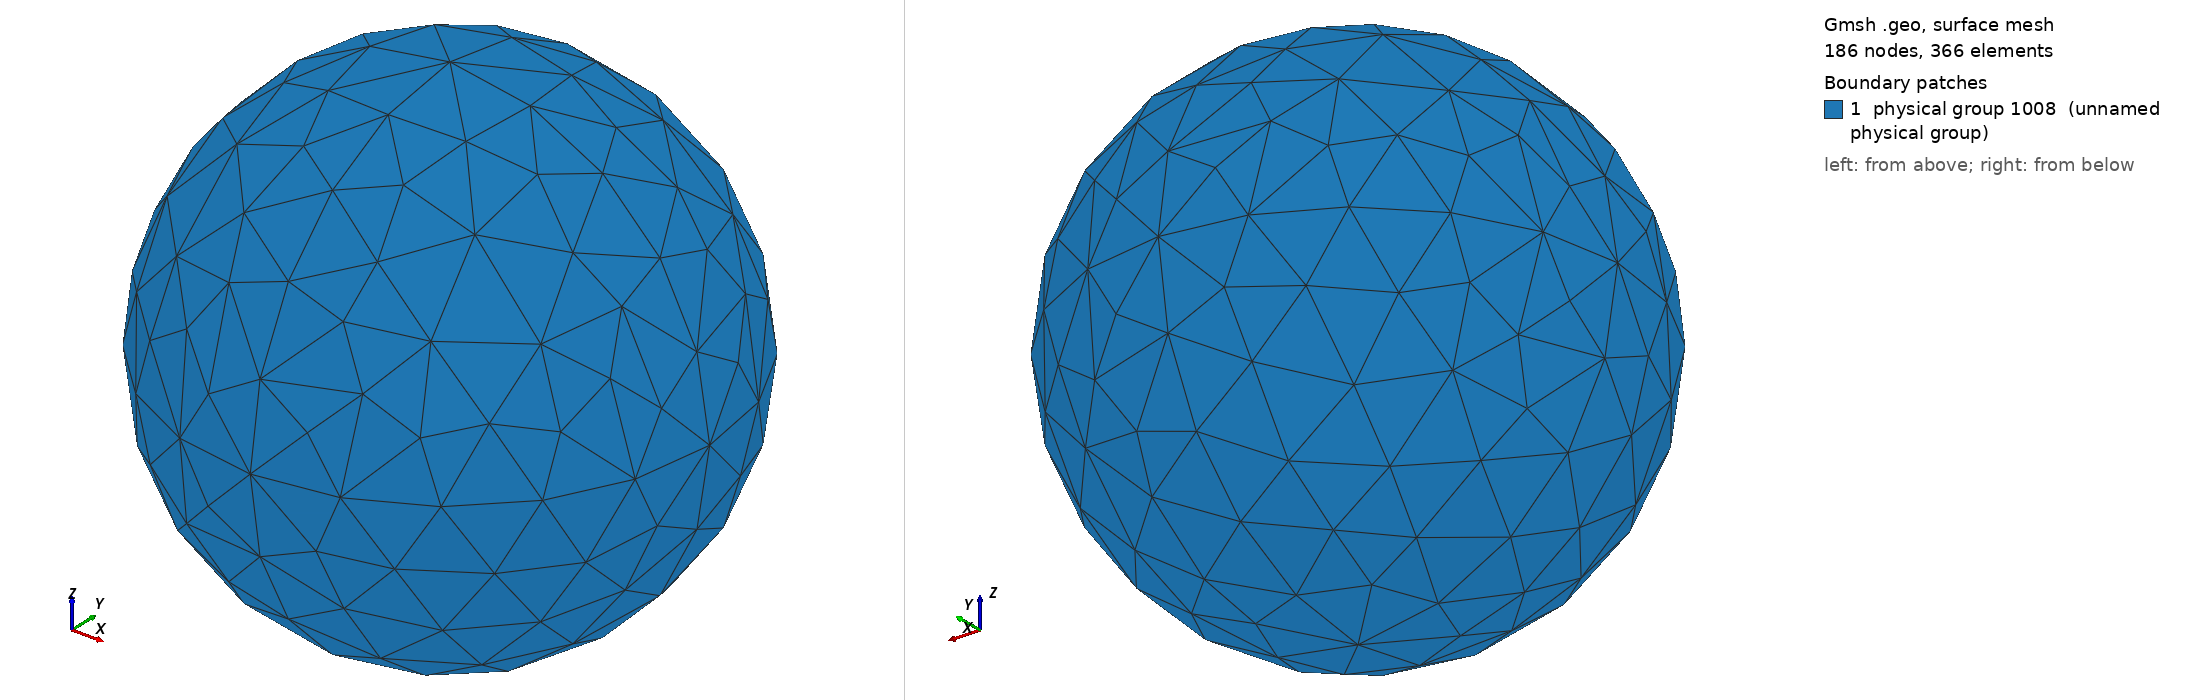

Gmsh geometry script, surface-meshed: 186 nodes, 366 surface elements. Boundary patches (legend numbers): 1 physical group 1008 (unnamed physical group). Left view from above one corner, right view from below the opposite corner. Legend entries are the model's physical surfaces. The drawing asked Gmsh for element sizes between 1% and 20% of the model's largest extent; the script's own settings can give other sizes.

=== sphericalShell.geo (drawn) ===
earth_surface_radius = 6.37101e+06;
elementSize_deg = 10;
elementSize_rad = elementSize_deg*(Pi/180);
elementSize_m = 2*elementSize_rad*earth_surface_radius;
Printf("Expected element edge length: %g deg", elementSize_deg);
Printf("Expected element edge length: %g rad", elementSize_rad);
Printf("Expected element edge length: %g m", elementSize_m);

//Create point, line, line-loop surface and field ID's
IP = newp;
IFI = newf;

//Draw a point on the centre of the earth and one on the North pole, then create a sphere using
// these points, note that remaining points will be drawin in the stereographic projection plane.
Point ( IP + 0 ) = {0, 0, 0 };
Point ( IP + 1 ) = {0, 0, earth_surface_radius};
Point ( IP + 2 ) = {earth_surface_radius, 0, 0};
Point ( IP + 3 ) = {0, 0, -earth_surface_radius};


Circle(1) = {2, 1, 3};
Circle(2) = {3, 1, 4};

Extrude {{0, 0, 1}, {0, 0, 0}, Pi/2} {
  Line{1, 2};
}
Extrude {{0, 0, 1}, {0, 0, 0}, Pi/2} {
  Line{3, 6};
}
Extrude {{0, 0, 1}, {0, 0, 0}, Pi/2} {
  Line{9, 12};
}
Extrude {{0, 0, 1}, {0, 0, 0}, Pi/2} {
  Line{15, 18};
}

Physical Surface(1008) = {8, 5, 11, 14, 17, 20, 23, 26};

//Printf("Assigning characteristic mesh sizes...");
Field[ IFI + 1] = MathEval;
Field[ IFI + 1].F = Sprintf("%g", elementSize_m);

Background Field = IFI + 1;

// Dont extent the elements sizes from the boundary inside the domain
Mesh.CharacteristicLengthExtendFromBoundary = 0;

//Set some options for better png output
General.Color.Background = {255,255,255};
General.Color.BackgroundGradient = {255,255,255};
General.Color.Foreground = Black;
Mesh.Color.Lines = {0,0,0};
